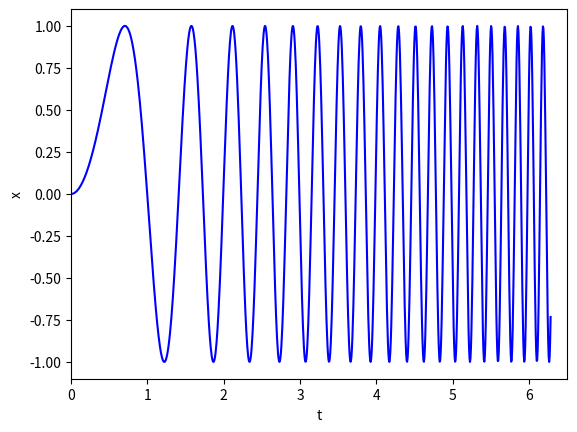

This figure's Python source:
#!/usr/bin/env python
# -*- coding: utf-8 -*-


import numpy as np
import matplotlib.pyplot as plt

# from scipy.integrate import ode

'''
Vamos a resolver numericamente la ecuacion d2x/dx2 = dx/dt / t - 4 k t**2 x.
La solucion analitica es x(t) = sin(sqrt(k) * t**2)
'''

K = 10.
def analitica(t, k=K):
    return np.sin(np.sqrt(K) * t**2)

# ---------------------------------
# Veamos la solución analitica
# ---------------------------------

fig = plt.figure(1)
fig.clf()

ax1 = fig.add_subplot(111)
# ax1 = fig.add_subplot(211)

t = np.linspace(0.0, 2 * np.pi, 1000)
x = analitica(t)

ax1.plot(t, x, 'b', label='analitica')

ax1.set_xlim(0, 6.5)
ax1.set_ylim(-1.1, 1.1)

ax1.set_xlabel('t')
ax1.set_ylabel('x')


# # ---------------------------------
# # Ahora integramos numericamente
# # ---------------------------------
#
# def f_to_solve(t, y, k=K):
#     x, v = y
#     return [v, v / t - 4 * k * t**2 * x]
#
# # Condiciones iniciales
# t0 = 1e-3
# y0 = [np.sin(np.sqrt(K) * t0**2),
#       2 * np.sqrt(K) * np.cos(np.sqrt(K) * t0**2) * t0]
#
# # creamos el 'resolvedor'
# r = ode(f_to_solve)
# r.set_integrator('dopri5', max_step=0.1, first_step=0.01)
# # r.set_integrator('dopri5')
# r.set_initial_value(y0, t0)
#
# # guardamos las variables a medida que progresamos
# t_values = np.linspace(t0, 2 * np.pi, 1000)
# x_values = np.zeros(len(t))
# v_values = np.zeros(len(t))
#
# for i in range(len(t_values)):
#     r.integrate(t_values[i])
#     x_values[i], v_values[i] = r.y
#
#
# ax1.plot(t_values, x_values, 'g', label='RK4')
#
# ax2 = fig.add_subplot(212)
# ax2.plot(t_values, np.fabs(analitica(t_values) - x_values), 'r')
# # ax2.plot(t_values, np.log10(np.fabs(analitica(t_values) - x_values)), 'r')
# ax2.set_xlabel('t')
# ax2.set_ylabel('analitica - rk4')
#
# ax1.legend()
plt.show()
